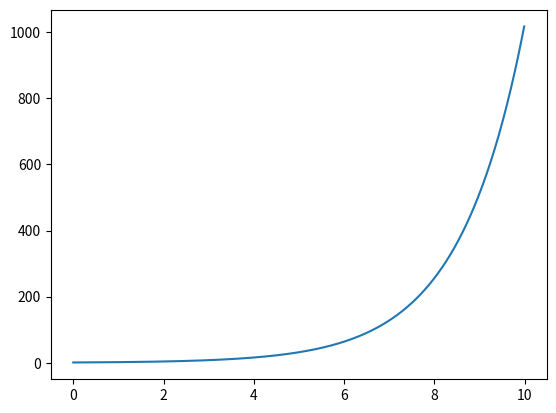

Here is the Python script that generated this plot:
from matplotlib import pyplot as plt


def test1():
    x = [0.01 * i for i in range(1000)]
    plt.plot(x, [2 ** i for i in x])
    plt.show()


if __name__ == '__main__':
    test1()
